8-way image classification set "Fine-grained-weed-recognition" from GitHub (IPCLab-NEAU/Fine-grained-weed-recognition); label vocabulary: abutilon, amaranthus, chenopodium, cirsium, cyperus, descurainia, maize, portulaca.

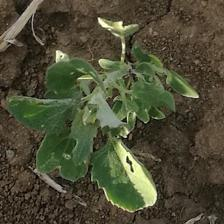
Label: chenopodium

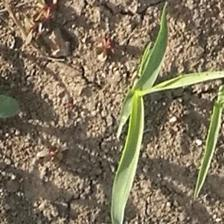
Label: cyperus

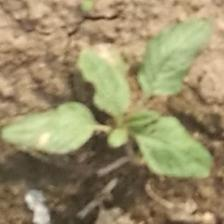
Label: amaranthus

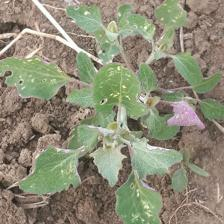
Label: chenopodium

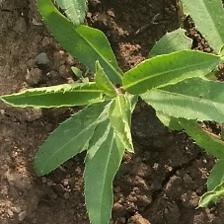
Label: cirsium

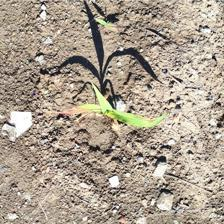
Label: maize
